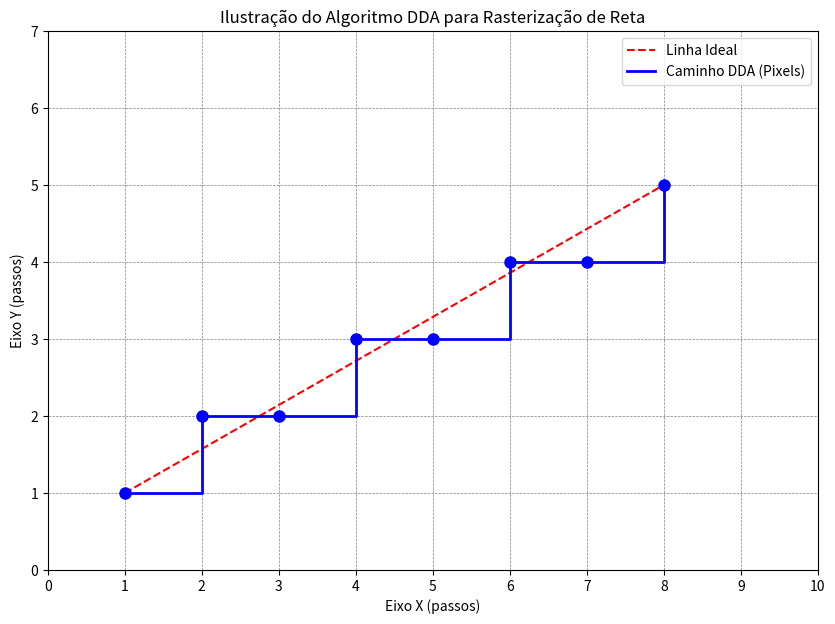

This chart was generated by the following Python code: (Note: this script raises an exception after producing the figure.)

import matplotlib.pyplot as plt
import numpy as np
import os

# --- Função para o algoritmo DDA ---
def dda_line(x1, y1, x2, y2):
    dx = x2 - x1
    dy = y2 - y1

    steps = max(abs(dx), abs(dy))

    x_increment = dx / steps
    y_increment = dy / steps

    x, y = float(x1), float(y1)
    
    path_points = [(round(x), round(y))]

    for _ in range(steps):
        x += x_increment
        y += y_increment
        path_points.append((round(x), round(y)))
        
    return path_points

# --- Parâmetros da Linha ---
P1 = (1, 1)
P2 = (8, 5)

# Gera os pontos da linha DDA
dda_path = dda_line(P1[0], P1[1], P2[0], P2[1])
x_path, y_path = zip(*dda_path)

# --- Plot ---
fig, ax = plt.subplots(figsize=(10, 7))

# Desenha a grade
ax.set_xticks(np.arange(0, 11, 1))
ax.set_yticks(np.arange(0, 8, 1))
ax.grid(True, which='both', color='gray', linestyle='--', linewidth=0.5)
ax.set_aspect('equal', adjustable='box')
ax.set_xlim(0, 10)
ax.set_ylim(0, 7)

# Plota a linha ideal
ax.plot([P1[0], P2[0]], [P1[1], P2[1]], 'r--', label='Linha Ideal')

# Plota o caminho DDA (pixel a pixel)
# Usamos 'steps-post' para criar o efeito de escada
ax.step(x_path, y_path, where='post', label='Caminho DDA (Pixels)', color='blue', linewidth=2)
# Adiciona marcadores nos centros dos pixels
ax.plot(np.array(x_path) + 0.0, np.array(y_path) + 0.0, 'bo', markersize=8) 

# Estilo do Gráfico
ax.set_title('Ilustração do Algoritmo DDA para Rasterização de Reta')
ax.set_xlabel('Eixo X (passos)')
ax.set_ylabel('Eixo Y (passos)')
ax.legend()

# --- Salvar Figura ---
output_path = os.path.join('tcc', 'src', 'Cap03', 'dda_line_rasterization.png')
plt.savefig(output_path)

print(f"Gráfico do DDA salvo em: {output_path}")
